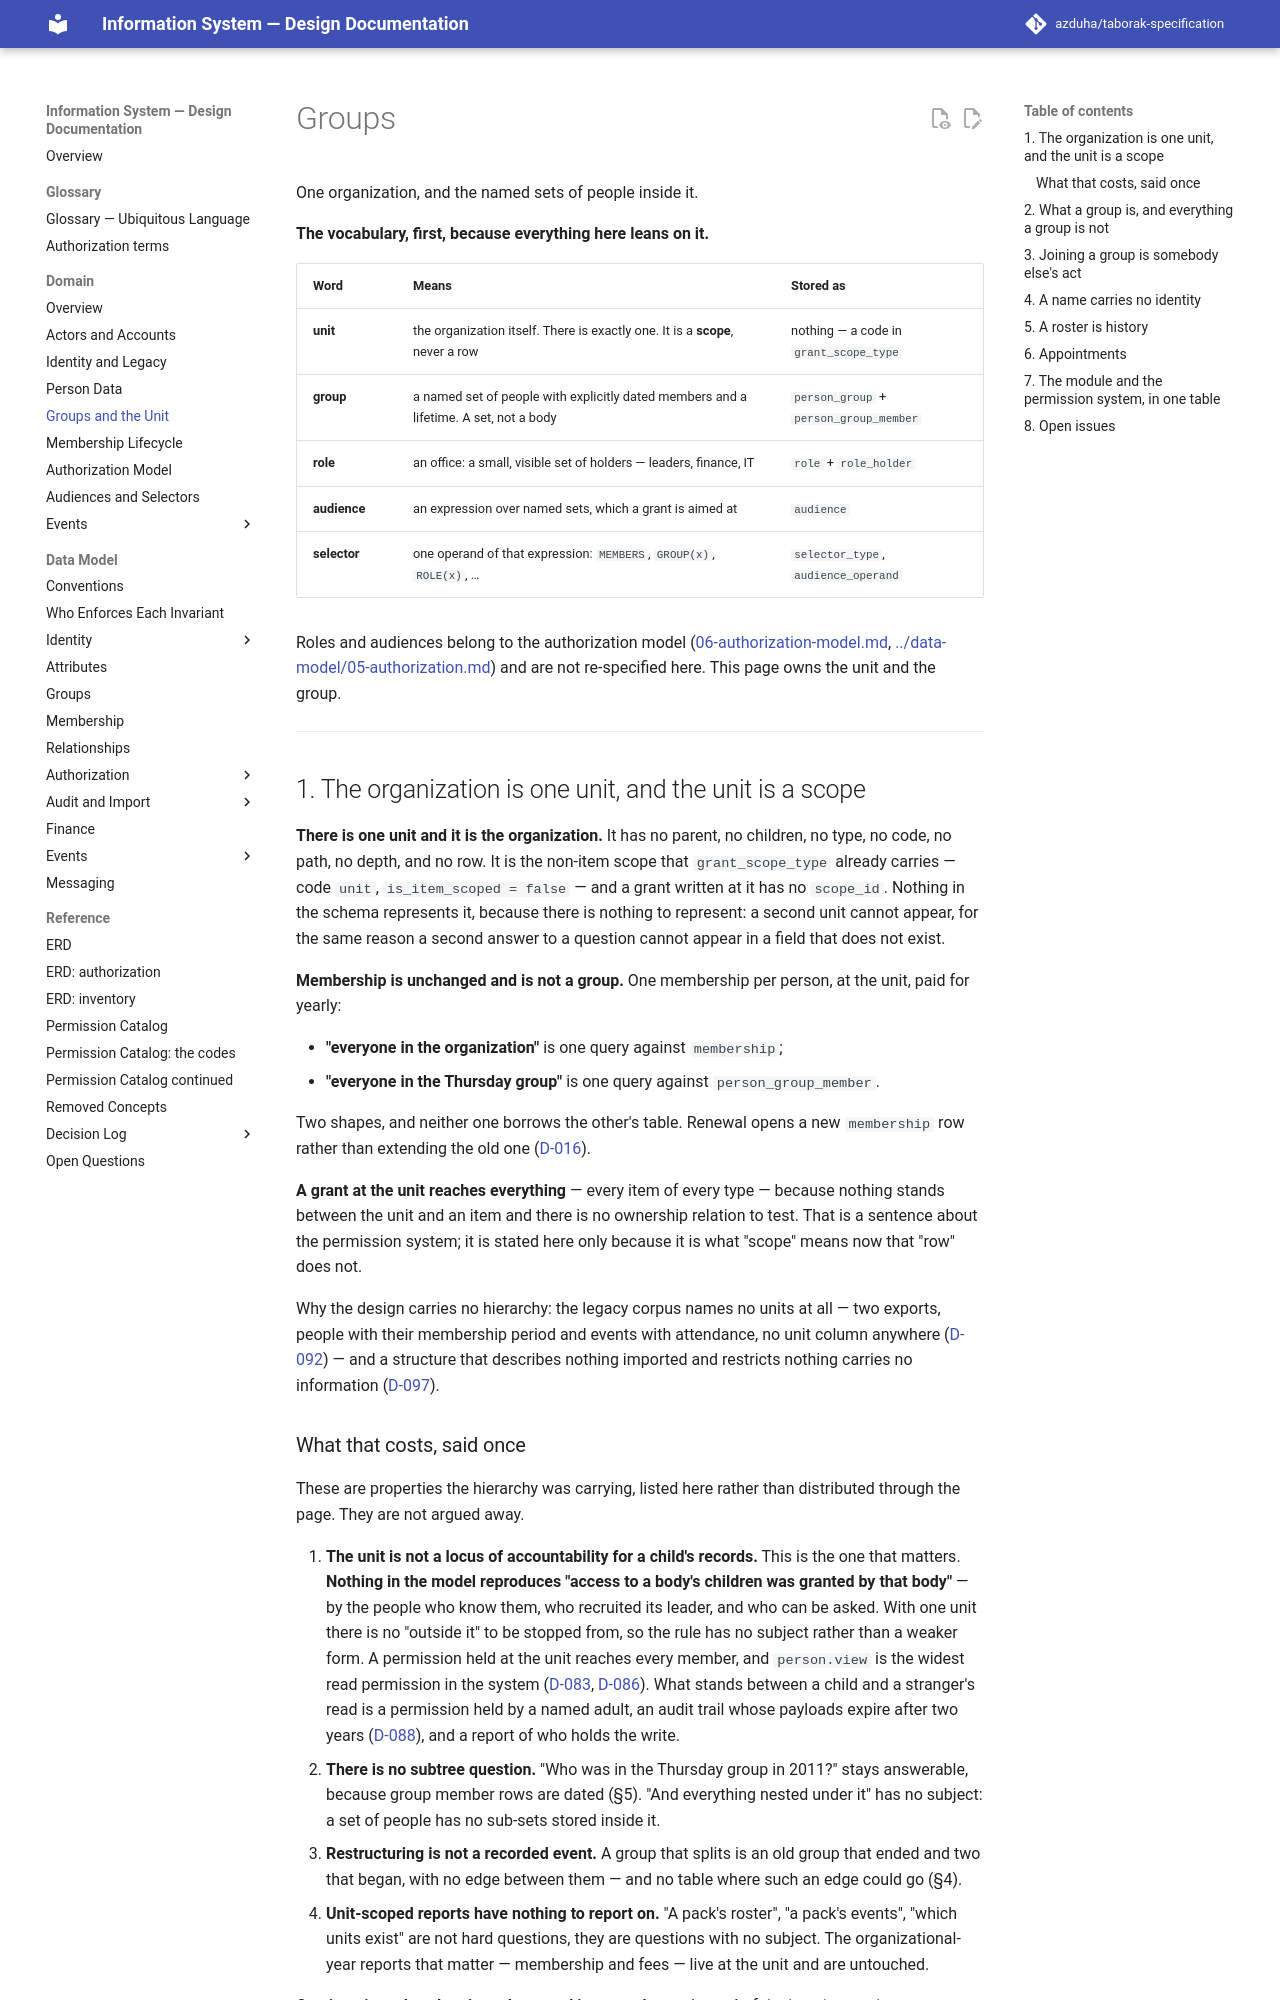

repository: azduha/taborak-specification · page: domain/04-organization-structure/index.html · generator: mkdocs

# Groups

One organization, and the named sets of people inside it.

**The vocabulary, first, because everything here leans on it.**

| Word | Means | Stored as |
|---|---|---|
| **unit** | the organization itself. There is exactly one. It is a **scope**, never a row | nothing — a code in `grant_scope_type` |
| **group** | a named set of people with explicitly dated members and a lifetime. A set, not a body | `person_group` + `person_group_member` |
| **role** | an office: a small, visible set of holders — leaders, finance, IT | `role` + `role_holder` |
| **audience** | an expression over named sets, which a grant is aimed at | `audience` |
| **selector** | one operand of that expression: `MEMBERS`, `GROUP(x)`, `ROLE(x)`, … | `selector_type`, `audience_operand` |

Roles and audiences belong to the authorization model
([06-authorization-model.md](06-authorization-model.md), [../data-model/05-authorization.md](../data-model/05-authorization.md))
and are not re-specified here. This page owns the unit and the group.

---

## 1. The organization is one unit, and the unit is a scope

**There is one unit and it is the organization.** It has no parent, no children, no type, no code, no
path, no depth, and no row. It is the non-item scope that `grant_scope_type` already carries — code
`unit`, `is_item_scoped = false` — and a grant written at it has no `scope_id`. Nothing in the schema
represents it, because there is nothing to represent: a second unit cannot appear, for the same reason a
second answer to a question cannot appear in a field that does not exist.

**Membership is unchanged and is not a group.** One membership per person, at the unit, paid for yearly:

- **"everyone in the organization"** is one query against `membership`;
- **"everyone in the Thursday group"** is one query against `person_group_member`.

Two shapes, and neither one borrows the other's table. Renewal opens a new `membership` row rather than
extending the old one
([D-016](../decisions/round-01b.md#d-016--renewal-opens-a-new-membership-row-not-an-extended-valid_to)).

**A grant at the unit reaches everything** — every item of every type — because nothing stands between
the unit and an item and there is no ownership relation to test. That is a sentence about the permission
system; it is stated here only because it is what "scope" means now that "row" does not.

Why the design carries no hierarchy: the legacy corpus names no units at all — two exports, people with
their membership period and events with attendance, no unit column anywhere
([D-092](../decisions/round-09.md#d-092--the-corpus-is-people-and-events-and-it-names-no-units)) — and a
structure that describes nothing imported and restricts nothing carries no information
([D-097](../decisions/round-10a.md#d-097--there-are-no-sub-units-the-unit-is-a-scope-not-a-row)).
